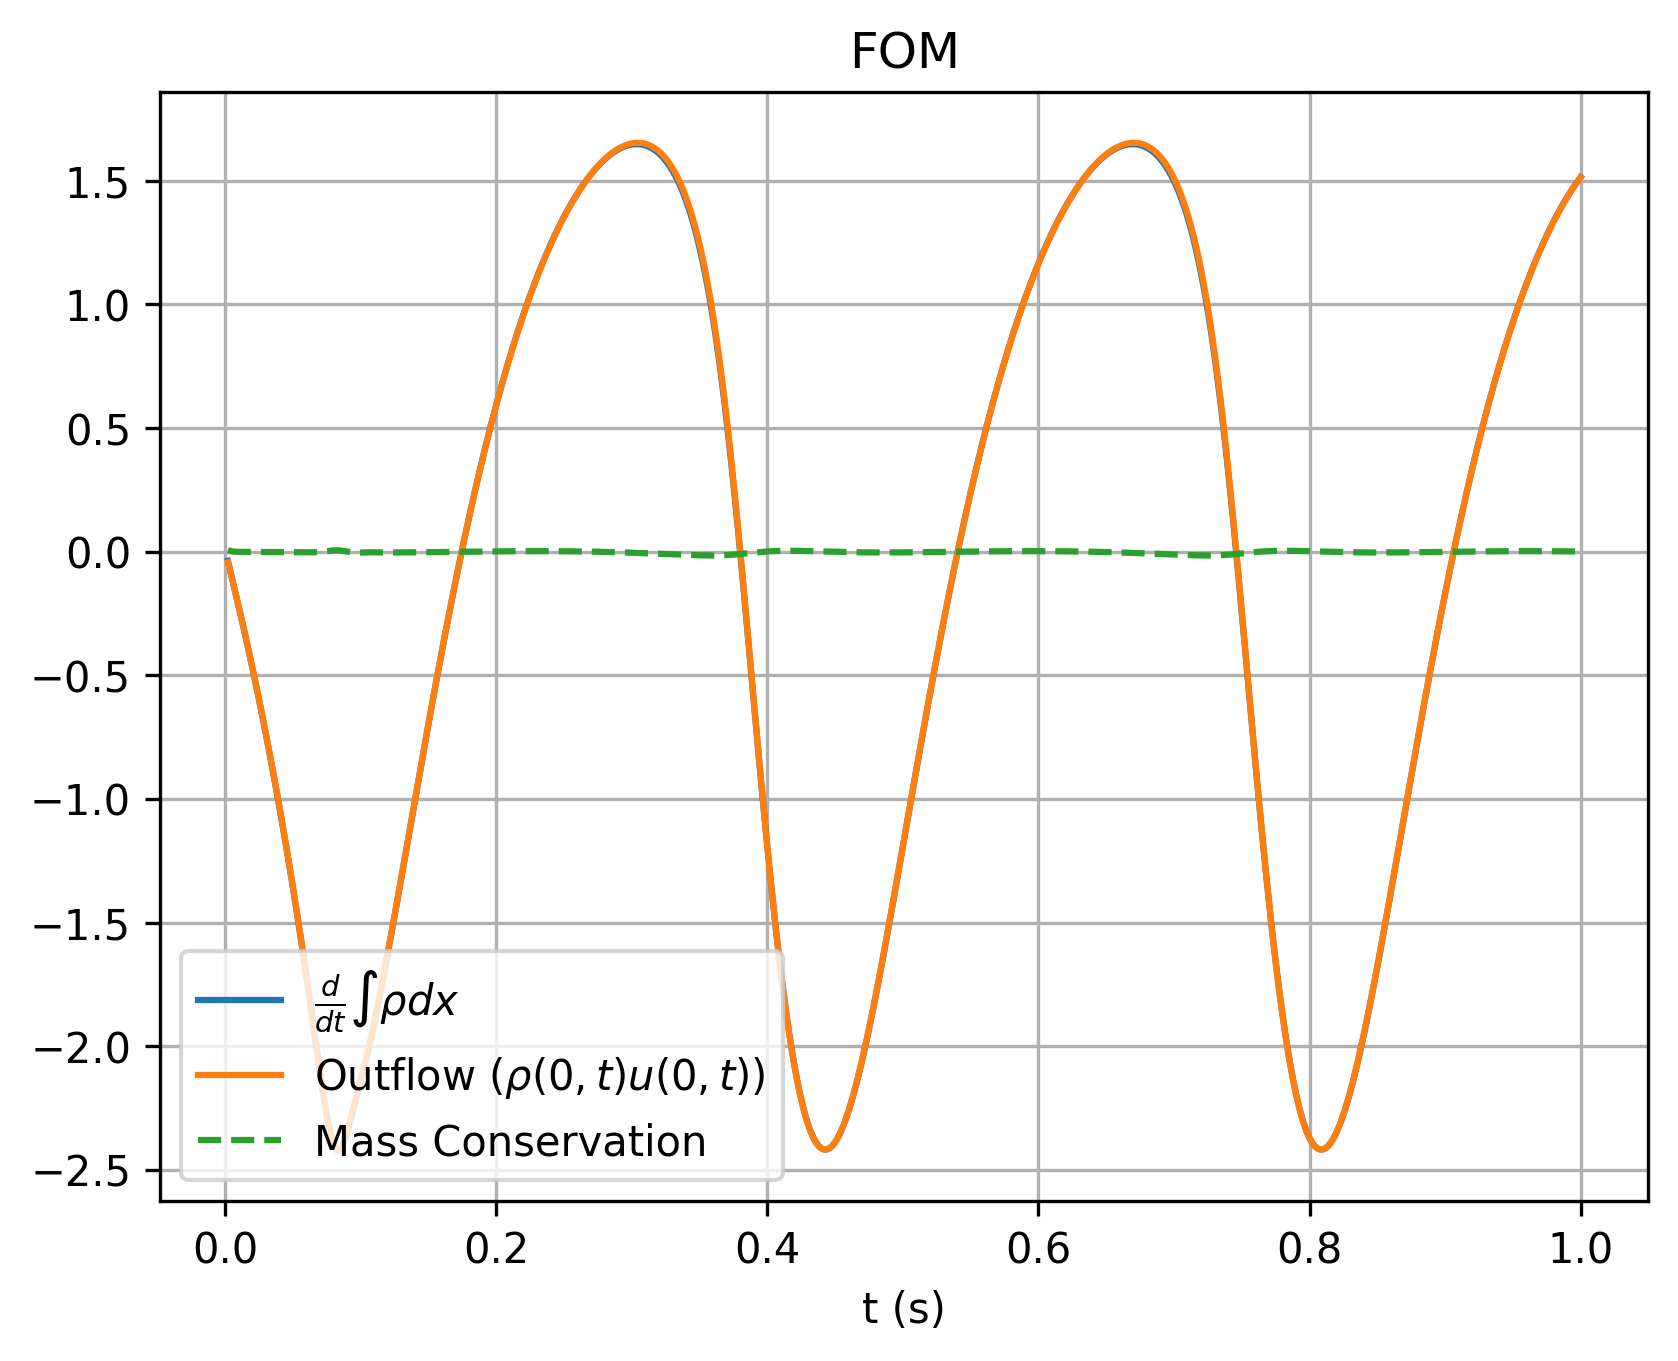

The table this chart was drawn from, first rows:
, which, timesteps, mass, mass_change, outflow
0, fom, 0.002, 1.099, -0.03755, -0.04327
1, fom, 0.004, 1.099, -0.08511, -0.08718
2, fom, 0.006, 1.099, -0.132, -0.1318
3, fom, 0.008, 1.099, -0.1782, -0.1773
4, fom, 0.01, 1.098, -0.2248, -0.2236
5, fom, 0.012, 1.098, -0.2721, -0.2707
6, fom, 0.014, 1.097, -0.3202, -0.3187
7, fom, 0.016, 1.096, -0.3691, -0.3676
8, fom, 0.018, 1.096, -0.419, -0.4174
9, fom, 0.02, 1.095, -0.4698, -0.4681
10, fom, 0.022, 1.094, -0.5215, -0.5198
11, fom, 0.024, 1.093, -0.5742, -0.5724
12, fom, 0.026, 1.091, -0.628, -0.6261
13, fom, 0.028, 1.09, -0.6827, -0.6807
14, fom, 0.03, 1.089, -0.7385, -0.7365
15, fom, 0.032, 1.087, -0.7954, -0.7933
16, fom, 0.034, 1.086, -0.8534, -0.8512
17, fom, 0.036, 1.084, -0.9126, -0.9102
18, fom, 0.038, 1.082, -0.9729, -0.9704
19, fom, 0.04, 1.08, -1.034, -1.032
20, fom, 0.042, 1.078, -1.097, -1.094
21, fom, 0.044, 1.075, -1.161, -1.158
22, fom, 0.046, 1.073, -1.226, -1.223
23, fom, 0.048, 1.071, -1.293, -1.29
24, fom, 0.05, 1.068, -1.361, -1.358
25, fom, 0.052, 1.065, -1.43, -1.427
26, fom, 0.054, 1.062, -1.501, -1.498
27, fom, 0.056, 1.059, -1.573, -1.57
28, fom, 0.058, 1.056, -1.646, -1.643
29, fom, 0.06, 1.053, -1.721, -1.718
30, fom, 0.062, 1.049, -1.798, -1.795
31, fom, 0.064, 1.045, -1.875, -1.872
32, fom, 0.066, 1.042, -1.953, -1.951
33, fom, 0.068, 1.038, -2.032, -2.029
34, fom, 0.07, 1.033, -2.109, -2.107
35, fom, 0.072, 1.029, -2.183, -2.182
36, fom, 0.074, 1.025, -2.251, -2.252
37, fom, 0.076, 1.02, -2.312, -2.314
38, fom, 0.078, 1.015, -2.361, -2.365
39, fom, 0.08, 1.011, -2.396, -2.401
40, fom, 0.082, 1.006, -2.415, -2.42
41, fom, 0.084, 1.001, -2.418, -2.423
42, fom, 0.086, 0.9962, -2.406, -2.409
43, fom, 0.088, 0.9914, -2.381, -2.383
44, fom, 0.09, 0.9866, -2.347, -2.347
45, fom, 0.092, 0.982, -2.307, -2.305
46, fom, 0.094, 0.9774, -2.265, -2.262
47, fom, 0.096, 0.9729, -2.223, -2.218
48, fom, 0.098, 0.9685, -2.181, -2.176
49, fom, 0.1, 0.9642, -2.139, -2.135
50, fom, 0.102, 0.96, -2.097, -2.093
51, fom, 0.104, 0.9558, -2.054, -2.05
52, fom, 0.106, 0.9517, -2.008, -2.005
53, fom, 0.108, 0.9478, -1.959, -1.956
54, fom, 0.11, 0.9439, -1.908, -1.904
55, fom, 0.112, 0.9401, -1.854, -1.85
56, fom, 0.114, 0.9365, -1.798, -1.794
57, fom, 0.116, 0.933, -1.74, -1.737
58, fom, 0.118, 0.9295, -1.682, -1.678
59, fom, 0.12, 0.9262, -1.623, -1.619
... 440 more rows
